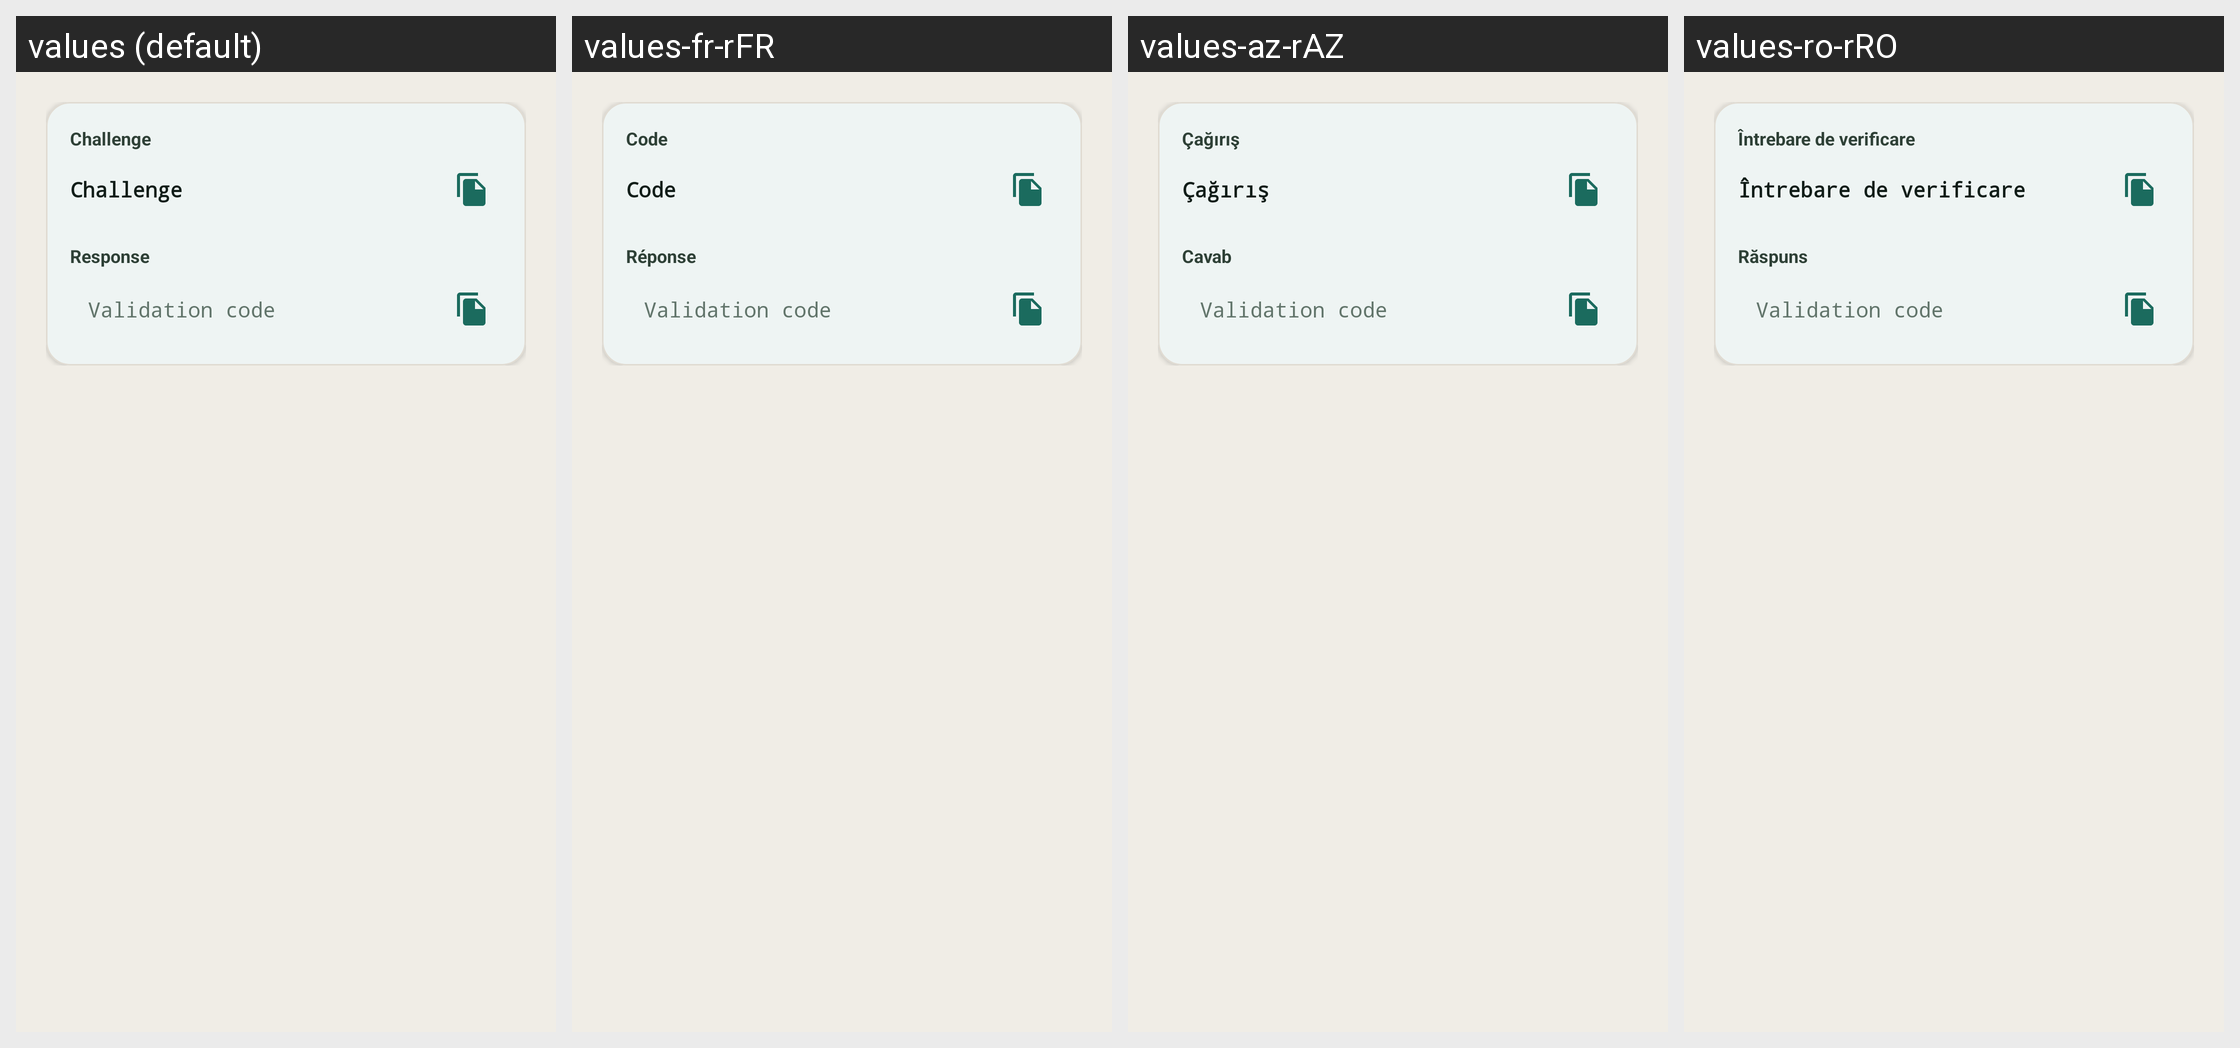

Locale-by-locale string values for the Android screen shown in this grid:
Android screen res/layout/challenge.xml rendered under 4 locales, left to right: values (default), values-fr-rFR, values-az-rAZ, values-ro-rRO. Device: Nexus 5 (rendered at 1080×1920; each locale shown at half size, 540×960, under a caption strip naming it); theme AppThemeTeal.
Other locales in the repository, not shown: values-ar-rSA, values-bg-rBG, values-bn-rBD, values-ca-rES, values-cs-rCZ, values-da-rDK, values-de-rDE, values-el-rGR, values-es-rES, values-et-rEE, values-eu-rES, values-fa-rIR, values-fi-rFI, values-fil-rPH, values-hi-rIN, values-hr-rHR, values-hu-rHU, values-in-rID, values-it-rIT, values-iw-rIL, values-ja-rJP, values-ko-rKR, values-lt-rLT, values-lv-rLV, values-ml-rIN, values-my-rMM, values-nl-rNL, values-no-rNO, values-or-rIN, values-pl-rPL, values-pt-rBR, values-pt-rPT, values-ru-rRU, values-si-rLK, values-sk-rSK, values-sl-rSI, values-sr-rSP, values-sv-rSE, values-ta-rIN, values-tl-rPH, values-tr-rTR, values-ug-rCN, values-uk-rUA, values-vi-rVN, values-zh-rCN, values-zh-rTW.
Strings drawn on this screen, with the default value and each locale's value (text and hints the layout hard-codes, and strings that could not be matched under every locale, appear in the picture but are not listed):

title_pro_challenge
  values: Challenge
  values-fr-rFR: Code
  values-az-rAZ: Çağırış
  values-ro-rRO: Întrebare de verificare

title_pro_reponse
  values: Response
  values-fr-rFR: Réponse
  values-az-rAZ: Cavab
  values-ro-rRO: Răspuns
